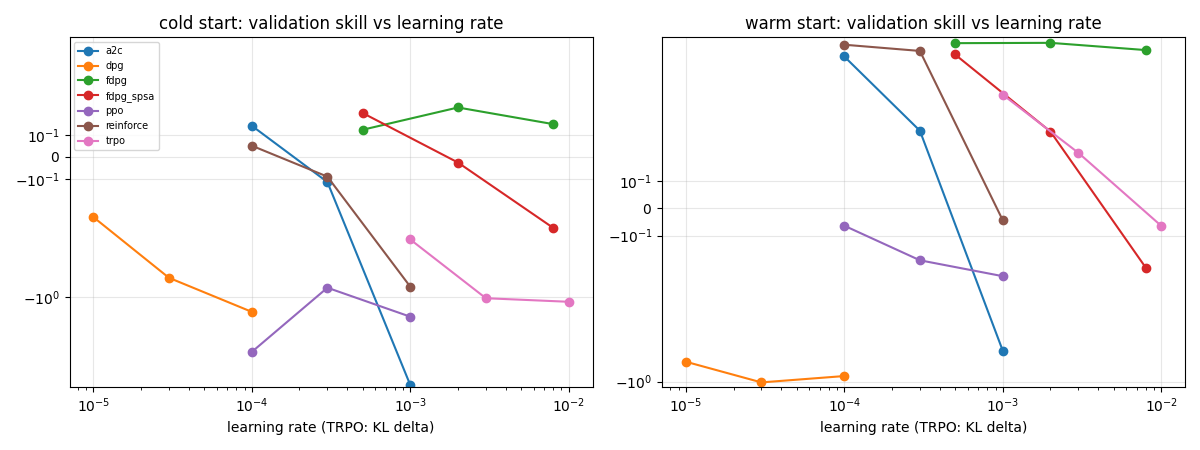

Values plotted in this chart, from the file beside it:
objective, algo, tag, seed, val_skill, val_obj, lr, start
neutral, fdpg, grid_fdpg_0.0005, 100, 0.1091, 1.172, 0.0005, cold
neutral, fdpg, grid_fdpg_0.0005, 101, 0.1379, 1.172, 0.0005, cold
neutral, fdpg, grid_fdpg_0.002, 100, 0.214, 1.17, 0.002, cold
neutral, fdpg, grid_fdpg_0.002, 101, 0.2358, 1.17, 0.002, cold
neutral, fdpg, grid_fdpg_0.008, 100, 0.1577, 1.171, 0.008, cold
neutral, fdpg, grid_fdpg_0.008, 101, 0.1405, 1.171, 0.008, cold
neutral, fdpg_spsa, grid_fdpg_spsa_0.0005, 100, 0.2106, 1.17, 0.0005, cold
neutral, fdpg_spsa, grid_fdpg_spsa_0.0005, 101, 0.1895, 1.171, 0.0005, cold
neutral, fdpg_spsa, grid_fdpg_spsa_0.002, 100, -0.01733, 1.174, 0.002, cold
neutral, fdpg_spsa, grid_fdpg_spsa_0.002, 101, -0.03341, 1.174, 0.002, cold
neutral, fdpg_spsa, grid_fdpg_spsa_0.008, 100, -0.2746, 1.178, 0.008, cold
neutral, fdpg_spsa, grid_fdpg_spsa_0.008, 101, -0.3715, 1.18, 0.008, cold
neutral, reinforce, grid_reinforce_0.0001, 100, 0.004028, 1.174, 0.0001, cold
neutral, reinforce, grid_reinforce_0.0001, 101, 0.09835, 1.172, 0.0001, cold
neutral, reinforce, grid_reinforce_0.0003, 100, -0.1875, 1.177, 0.0003, cold
neutral, reinforce, grid_reinforce_0.0003, 101, 0.008387, 1.174, 0.0003, cold
neutral, reinforce, grid_reinforce_0.001, 100, -0.9654, 1.19, 0.001, cold
neutral, reinforce, grid_reinforce_0.001, 101, -0.6169, 1.184, 0.001, cold
neutral, a2c, grid_a2c_0.0001, 100, 0.1085, 1.172, 0.0001, cold
neutral, a2c, grid_a2c_0.0001, 101, 0.1752, 1.171, 0.0001, cold
neutral, a2c, grid_a2c_0.0003, 100, -0.105, 1.175, 0.0003, cold
neutral, a2c, grid_a2c_0.0003, 101, -0.1231, 1.176, 0.0003, cold
neutral, a2c, grid_a2c_0.001, 100, -11.12, 1.356, 0.001, cold
neutral, a2c, grid_a2c_0.001, 101, -4.466, 1.247, 0.001, cold
neutral, dpg, grid_dpg_1e-05, 100, -0.4348, 1.181, 1e-05, cold
neutral, dpg, grid_dpg_1e-05, 101, -0.1117, 1.176, 1e-05, cold
neutral, dpg, grid_dpg_3e-05, 100, -0.9495, 1.189, 3e-05, cold
neutral, dpg, grid_dpg_3e-05, 101, -0.3383, 1.179, 3e-05, cold
neutral, dpg, grid_dpg_0.0001, 100, -1.766, 1.203, 0.0001, cold
neutral, dpg, grid_dpg_0.0001, 101, -1.079, 1.191, 0.0001, cold
neutral, trpo, grid_trpo_0.001, 100, -0.6322, 1.184, 0.001, cold
neutral, trpo, grid_trpo_0.001, 101, -0.1182, 1.176, 0.001, cold
neutral, trpo, grid_trpo_0.003, 100, -0.5529, 1.183, 0.003, cold
neutral, trpo, grid_trpo_0.003, 101, -1.519, 1.199, 0.003, cold
neutral, trpo, grid_trpo_0.01, 100, -0.6157, 1.184, 0.01, cold
neutral, trpo, grid_trpo_0.01, 101, -1.635, 1.201, 0.01, cold
neutral, ppo, grid_ppo_0.0001, 100, -6.504, 1.28, 0.0001, cold
neutral, ppo, grid_ppo_0.0001, 101, -0.7246, 1.186, 0.0001, cold
neutral, ppo, grid_ppo_0.0003, 100, -1.323, 1.195, 0.0003, cold
neutral, ppo, grid_ppo_0.0003, 101, -0.2998, 1.179, 0.0003, cold
neutral, ppo, grid_ppo_0.001, 100, -1.119, 1.192, 0.001, cold
neutral, ppo, grid_ppo_0.001, 101, -2.066, 1.208, 0.001, cold
neutral, fdpg, grid_fdpg_0.0005, 100, 0.863, 1.16, 0.0005, warm
neutral, fdpg, grid_fdpg_0.0005, 101, 0.849, 1.16, 0.0005, warm
neutral, fdpg, grid_fdpg_0.002, 100, 0.8814, 1.159, 0.002, warm
neutral, fdpg, grid_fdpg_0.002, 101, 0.8409, 1.16, 0.002, warm
neutral, fdpg, grid_fdpg_0.008, 100, 0.7727, 1.161, 0.008, warm
neutral, fdpg, grid_fdpg_0.008, 101, 0.731, 1.162, 0.008, warm
neutral, fdpg_spsa, grid_fdpg_spsa_0.0005, 100, 0.7015, 1.162, 0.0005, warm
neutral, fdpg_spsa, grid_fdpg_spsa_0.0005, 101, 0.6832, 1.163, 0.0005, warm
neutral, fdpg_spsa, grid_fdpg_spsa_0.002, 100, 0.3157, 1.169, 0.002, warm
neutral, fdpg_spsa, grid_fdpg_spsa_0.002, 101, 0.2465, 1.17, 0.002, warm
neutral, fdpg_spsa, grid_fdpg_spsa_0.008, 100, -0.1147, 1.176, 0.008, warm
neutral, fdpg_spsa, grid_fdpg_spsa_0.008, 101, -0.3216, 1.179, 0.008, warm
neutral, reinforce, grid_reinforce_0.0001, 100, 0.8242, 1.16, 0.0001, warm
neutral, reinforce, grid_reinforce_0.0001, 101, 0.8386, 1.16, 0.0001, warm
neutral, reinforce, grid_reinforce_0.0003, 100, 0.7085, 1.162, 0.0003, warm
neutral, reinforce, grid_reinforce_0.0003, 101, 0.7712, 1.161, 0.0003, warm
neutral, reinforce, grid_reinforce_0.001, 100, -0.1595, 1.176, 0.001, warm
neutral, reinforce, grid_reinforce_0.001, 101, 0.07192, 1.173, 0.001, warm
... 24 more rows
